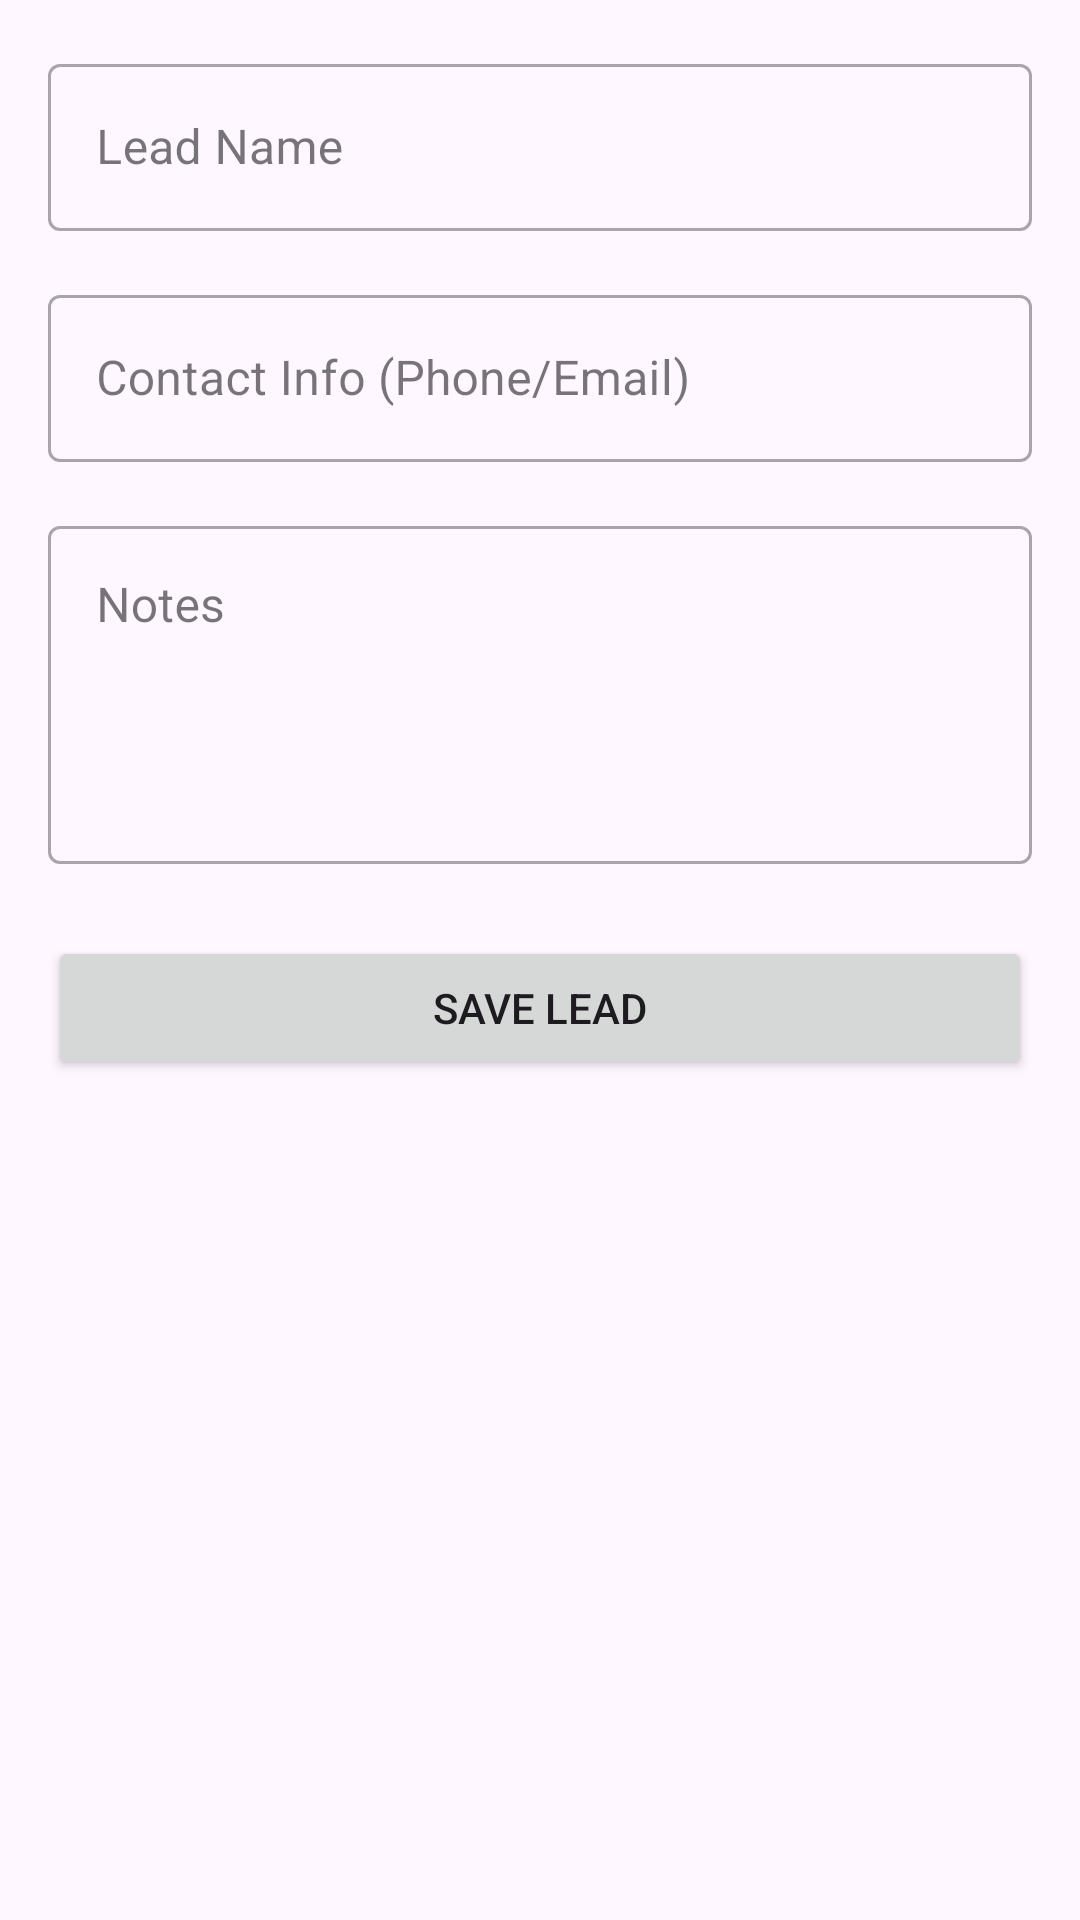

Layout XML and referenced resources for this Android screen:
<!-- AndroidManifest.xml: application theme Theme.InsureSwift -->
<!-- res/layout/fragment_add_lead.xml -->
<?xml version="1.0" encoding="utf-8"?>
<ScrollView xmlns:android="http://schemas.android.com/apk/res/android"
    xmlns:app="http://schemas.android.com/apk/res-auto"
    xmlns:tools="http://schemas.android.com/tools"
    android:layout_width="match_parent"
    android:layout_height="match_parent"
    tools:context=".ui.leads.AddLeadFragment">

    <androidx.constraintlayout.widget.ConstraintLayout
        android:layout_width="match_parent"
        android:layout_height="wrap_content"
        android:padding="16dp">

        <com.google.android.material.textfield.TextInputLayout
            android:id="@+id/text_input_layout_lead_name"
            style="@style/Widget.MaterialComponents.TextInputLayout.OutlinedBox"
            android:layout_width="0dp"
            android:layout_height="wrap_content"
            android:hint="@string/hint_lead_name"
            app:layout_constraintEnd_toEndOf="parent"
            app:layout_constraintStart_toStartOf="parent"
            app:layout_constraintTop_toTopOf="parent">

            <com.google.android.material.textfield.TextInputEditText
                android:id="@+id/edit_text_lead_name"
                android:layout_width="match_parent"
                android:layout_height="wrap_content"
                android:inputType="textPersonName" />
        </com.google.android.material.textfield.TextInputLayout>

        <com.google.android.material.textfield.TextInputLayout
            android:id="@+id/text_input_layout_contact_info"
            style="@style/Widget.MaterialComponents.TextInputLayout.OutlinedBox"
            android:layout_width="0dp"
            android:layout_height="wrap_content"
            android:layout_marginTop="16dp"
            android:hint="@string/hint_contact_info"
            app:layout_constraintEnd_toEndOf="parent"
            app:layout_constraintStart_toStartOf="parent"
            app:layout_constraintTop_toBottomOf="@id/text_input_layout_lead_name">

            <com.google.android.material.textfield.TextInputEditText
                android:id="@+id/edit_text_contact_info"
                android:layout_width="match_parent"
                android:layout_height="wrap_content" />
        </com.google.android.material.textfield.TextInputLayout>

        <com.google.android.material.textfield.TextInputLayout
            android:id="@+id/text_input_layout_notes"
            style="@style/Widget.MaterialComponents.TextInputLayout.OutlinedBox"
            android:layout_width="0dp"
            android:layout_height="wrap_content"
            android:layout_marginTop="16dp"
            android:hint="@string/hint_notes"
            app:layout_constraintEnd_toEndOf="parent"
            app:layout_constraintStart_toStartOf="parent"
            app:layout_constraintTop_toBottomOf="@id/text_input_layout_contact_info">

            <com.google.android.material.textfield.TextInputEditText
                android:id="@+id/edit_text_notes"
                android:layout_width="match_parent"
                android:layout_height="wrap_content"
                android:gravity="top"
                android:inputType="textMultiLine"
                android:minLines="4" />
        </com.google.android.material.textfield.TextInputLayout>

        <Button
            android:id="@+id/button_save_lead"
            android:layout_width="0dp"
            android:layout_height="wrap_content"
            android:layout_marginTop="24dp"
            android:text="@string/button_save_lead"
            app:layout_constraintEnd_toEndOf="parent"
            app:layout_constraintStart_toStartOf="parent"
            app:layout_constraintTop_toBottomOf="@id/text_input_layout_notes" />

    </androidx.constraintlayout.widget.ConstraintLayout>
</ScrollView>
<!-- resources referenced by this layout -->
<resources>
  <string name="button_save_lead">Save Lead</string>
  <string name="hint_contact_info">Contact Info (Phone/Email)</string>
  <string name="hint_lead_name">Lead Name</string>
  <string name="hint_notes">Notes</string>
  <style name="Theme.InsureSwift" parent="Base.Theme.InsureSwift" />
  <style name="Base.Theme.InsureSwift" parent="Theme.Material3.DayNight.NoActionBar">
          
          <item name="colorPrimary">@color/blue_500</item>
          <item name="colorPrimaryVariant">@color/blue_700</item>
          <item name="colorOnPrimary">@color/white</item>
          
          <item name="colorSecondary">@color/accent_orange</item>
          <item name="colorSecondaryVariant">@color/accent_orange</item>
          <item name="colorOnSecondary">@color/black</item>
          
          <item name="android:statusBarColor">?attr/colorPrimaryVariant</item>
          
      </style>
  <color name="blue_500">#FF2196F3</color>
  <color name="blue_700">#FF1976D2</color>
  <color name="white">#FFFFFFFF</color>
  <color name="accent_orange">#FFFF5722</color>
  <color name="black">#FF000000</color>
</resources>
